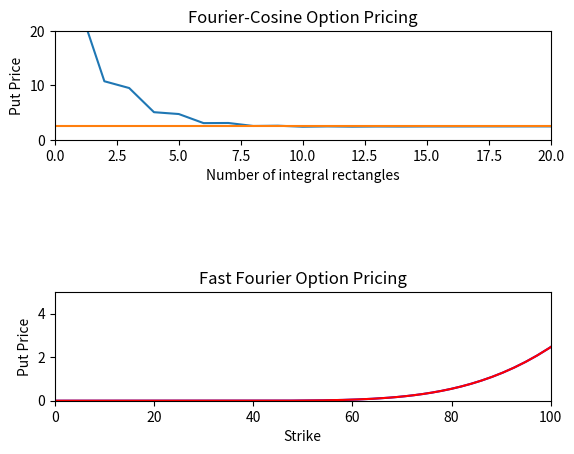

Reproduce this figure in Python.
import numpy as np
from scipy.stats import norm
import math
import random
import matplotlib.pyplot as plt


class EuropeanOption:
    def __init__(self, initial_stock_price, risk_free_rate, sigma, strike_price, maturity):
        self.initial_stock_price = initial_stock_price
        self.risk_free_rate = risk_free_rate
        self.sigma = sigma
        self.strike_price = strike_price
        self.maturity = maturity

    def setStrikePrice(self, new_strike):
        try:
            self.strike_price = new_strike
            return True
        except Exception as e:
            print(e)
            return False

    def priceDFT(self, N, t_max, type='call'):
        k_log = np.log(self.strike_price)
        delta_t = t_max/N
        from_1_to_N = np.linspace(1, N, N)
        t_n = (from_1_to_N-1/2)*delta_t

        # Approximate integral estimates
        first_integral = sum(
            (((np.exp(-1j*t_n*k_log)*self.c_M2(t_n)).imag)/t_n)*delta_t)
        second_integral = sum(
            (((np.exp(-1j*t_n*k_log)*self.c_M1(t_n)).imag)/t_n)*delta_t)
        if type == 'call':
            return self.initial_stock_price*(0.5 + first_integral/np.pi) - np.exp(-self.risk_free_rate*self.maturity)*self.strike_price*(0.5 + second_integral/np.pi)
        elif type == 'put':
            return -self.initial_stock_price*(first_integral/np.pi - 0.5) + np.exp(-self.risk_free_rate*self.maturity)*self.strike_price*(second_integral/np.pi - 0.5)

    def priceDFT_COS(self, N, type='call'):
        c1 = self.risk_free_rate
        c2 = (self.sigma**2)*self.maturity
        c4 = 0
        L = 10  # TODO: how to get L value?
        b1 = c1-L*np.sqrt(c2-np.sqrt(c4))
        b2 = c1+L*np.sqrt(c2-np.sqrt(c4))
        price = self.v_n(self.strike_price, b2, b1, 0, type)*self.logchar_func(
            0, self.initial_stock_price, self.risk_free_rate, self.sigma, self.strike_price, self.maturity, 'cos')/2
        for n in range(1, N):
            price += self.logchar_func(n*np.pi/(b2-b1), self.initial_stock_price, self.risk_free_rate, self.sigma,
                                       self.strike_price, self.maturity, 'cos')*np.exp(-1j*n*np.pi*b1/(b2-b1))*self.v_n(self.strike_price, b2, b1, n, type)
        return price.real*np.exp(-self.risk_free_rate*self.maturity)

    def priceFFT(self, b, n, delta, alpha, log_strike):
        x = np.exp(1j*b*n*delta)*self.c_func(n*delta, alpha, log_strike)*delta
        x[0] = x[0]*0.5
        x[-1] = x[-1]*0.5
        # xhat = np.fft.fft(x).real
        xhat = self.fft(x).real
        return np.exp(-alpha*log_strike)*xhat/np.pi

    # Can use numpy fft function instead
    def fft(self, x):
        N = len(x)
        if N == 1:
            return x
        else:
            ek = self.fft(x[:-1:2])
            ok = self.fft(x[1::2])
            m = np.array(range(int(N/2)))
            okm = ok*np.exp(-1j*2*np.pi*m/N)
            return np.concatenate((ek+okm, ek-okm))

    def c_func(self, v, alpha, log_strike):
        val1 = np.exp(-self.risk_free_rate*self.maturity) * \
            self.logchar_func(v-(alpha+1)*1j, self.initial_stock_price,
                              self.risk_free_rate, self.sigma, log_strike, self.maturity, 'fft')
        # val1 = np.exp(-self.risk_free_rate*self.maturity) * \
        #     self.logchar_func(v-(alpha+1)*1j, self.initial_stock_price,
        #                       self.risk_free_rate, self.sigma, self.strike_price, self.maturity, 'fft')
        val2 = alpha**2+alpha-v**2+1j*(2*alpha+1)*v
        return val1/val2

    def v_n(self, strike_price, b2, b1, n, type):
        if type == 'call':
            return 2*strike_price*(self.upsilon_n(b2, b1, b2, 0, n)-self.psi_n(b2, b1, b2, 0, n))/(b2-b1)
        elif type == 'put':
            return 2*strike_price*(self.psi_n(b2, b1, 0, b1, n) - self.upsilon_n(b2, b1, 0, b1, n))/(b2-b1)

    def logchar_func(self, u, initial_stock_price, risk_free_rate, sigma, strike_price, maturity, type):
        if type == 'fft':
            return np.exp(1j*u*(np.log(initial_stock_price)+(risk_free_rate-sigma**2/2)*maturity)-(sigma**2)*maturity*(u**2)/2)
        elif type == 'cos':
            return np.exp(1j*u*(np.log(initial_stock_price/strike_price)+(risk_free_rate-sigma**2/2)*maturity)-(sigma**2)*maturity*(u**2)/2)

    # Fourier charateristic function
    def c_M1(self, t):
        return np.exp(1j*t*(np.log(self.initial_stock_price)+(self.risk_free_rate-self.sigma**2/2)*self.maturity)-0.5*(self.sigma**2)*self.maturity*(t**2))

    # Fourier charateristic function
    def c_M2(self, t):
        return np.exp(1j*t*self.sigma**2*self.maturity)*self.c_M1(t)

    def upsilon_n(self, b2, b1, d, c, n):
        npi_d = np.pi*n*(d-b1)/(b2-b1)
        npi_c = np.pi*n*(c-b1)/(b2-b1)
        val_one = (np.cos(npi_d)*np.exp(d)-np.cos(npi_c)*np.exp(c))
        val_two = (n*np.pi*(np.sin(npi_d)*np.exp(d) -
                            np.sin(npi_c)*np.exp(c))/(b2-b1))
        return (val_one+val_two)/(1+(n*np.pi/(b2-b1))**2)

    def psi_n(self, b2, b1, d, c, n):
        return d-c if n == 0 else (b2-b1)*(np.sin(n*np.pi*(d-b1)/(b2-b1))-np.sin(n*np.pi*(c-b1)/(b2-b1)))/(n*np.pi)

    def valueWithoutCVA(self, option='call', method='MC', simulation=0):
        random.seed(0)
        option_mean_MC = [None]*simulation
        option_std_MC = [None]*simulation
        # There are 2 methods: MC a.k.a MonteCarlo and BSM a.k.a Black Scholes
        if method == 'MC':
            for i in range(1, simulation + 1):
                sample_size = 1000*i
                norm_array = norm.rvs(size=sample_size)
                if option == 'put':
                    option_value_array = self.pricePutMC_List(self.__terminalStockPrice(
                        self.initial_stock_price, self.risk_free_rate, self.sigma, norm_array, self.maturity), self.strike_price, self.risk_free_rate, self.maturity)
                elif option == 'call':
                    option_value_array = self.priceCallMC_List(self.__terminalStockPrice(
                        self.initial_stock_price, self.risk_free_rate, self.sigma, norm_array, self.maturity), self.strike_price, self.risk_free_rate, self.maturity)
                option_mean_MC[i-1] = np.mean(option_value_array)
                option_std_MC[i-1] = np.std(option_value_array) / \
                    np.sqrt(sample_size)
            return (option_mean_MC, option_std_MC)
        elif method == 'BSM':
            if option == 'call':
                return (self.priceBSM(self.initial_stock_price, self.strike_price, self.risk_free_rate, self.maturity, self.sigma), self.sigma)
            else:
                return (self.pricePutBSM(self.initial_stock_price, self.strike_price, self.risk_free_rate, self.maturity, self.sigma), self.sigma)

    # Calcualte future stock price at maturity
    def __terminalStockPrice(self, initial_stock_price, risk_free_rate, sigma, Z, maturity):
        return initial_stock_price*np.exp((risk_free_rate-sigma**2/2)*maturity + sigma*np.sqrt(maturity)*Z)

    # Pricing Call Option via MonteCarlo, return a list
    def priceCallMC_List(self, terminal_stockprice, strike_price, risk_free_rate, maturity):
        return np.exp(-risk_free_rate*maturity)*np.maximum(terminal_stockprice-strike_price, 0)

    # Pricing Call Option via MonteCarlo, return a value
    def priceCallMC(self, terminal_stockprice, strike_price, risk_free_rate, maturity):
        return np.exp(-risk_free_rate*maturity)*np.max(terminal_stockprice-strike_price, 0)

    # Pricing Put Option via MonteCarlo, return a list
    def pricePutMC_List(self, terminal_stockprice, strike_price, risk_free_rate, maturity):
        return np.exp(-risk_free_rate*maturity)*np.maximum(strike_price-terminal_stockprice, 0)

    # Pricing Put Option via MonteCarlo, return a value
    def pricePutMC(self, terminal_stockprice, strike_price, risk_free_rate, maturity):
        return np.exp(-risk_free_rate*maturity)*np.max(strike_price-terminal_stockprice, 0)

    # Pricing Call Option via Black Scholes Model
    def priceBSM(self, type):
        d1 = (np.log(self.initial_stock_price/self.strike_price) + (self.risk_free_rate +
                                                                      self.sigma**2/2)*self.maturity)/(self.sigma*np.sqrt(self.maturity))
        d2 = d1 - self.sigma*np.sqrt(self.maturity)
        if type == 'call':
            return self.initial_stock_price*norm.cdf(d1) - norm.cdf(d2)*self.strike_price*np.exp(-self.risk_free_rate*self.maturity)
        elif type == 'put':
            return -self.initial_stock_price*norm.cdf(-d1) + norm.cdf(-d2)*self.strike_price*np.exp(-self.risk_free_rate*self.maturity)

    def estimationGraph(self, mean_mc, std_mc, mean_bsm):
        plt.xlabel("Sample Size")
        plt.ylabel("Monte Carlo Estimate")
        plt.plot(mean_mc, ".")
        plt.plot(np.mean(mean_mc)+3*np.array(std_mc), 'r')
        plt.plot(np.mean(mean_mc)-3*np.array(std_mc), 'r')
        plt.show()


class Barrier_Option(EuropeanOption):
    def __init__(self, initial_stock_price, risk_free_rate, sigma, strike_price, maturity, barrier_price):
        super(Barrier_Option, self).__init__(initial_stock_price,
                                             risk_free_rate, sigma, strike_price, maturity)
        self.barrier_price = barrier_price

    # Pricing barrier option via MonteCarlo
    def valueWithoutCVA(self, option='call', simulation=0, steps=1):
        random.seed(0)
        dT = self.maturity/steps
        option_mean_MC = [None]*simulation
        option_std_MC = [None]*simulation

        for i in range(1, simulation + 1):
            sample_size = 1000*i
            terminal_stock_prices = [self.initial_stock_price]*sample_size

            for _ in range(steps):
                norm_array = norm.rvs(size=sample_size)
                terminal_stock_prices = super()._Vanila_Option__terminalStockPrice(
                    terminal_stock_prices, self.risk_free_rate, self.sigma, norm_array, dT)
                terminal_stock_prices = [
                    0 if price >= self.barrier_price else price for price in terminal_stock_prices]

            option_value_array = super().priceCallMC_List(np.array(terminal_stock_prices), self.strike_price, self.risk_free_rate,
                                                          self.maturity) if option == 'call' else super().pricePutMC_List(np.array(terminal_stock_prices), self.strike_price, self.risk_free_rate, self.maturity)
            option_mean_MC[i-1] = np.mean(option_value_array)
            option_std_MC[i-1] = np.std(option_value_array) / \
                np.sqrt(option_value_array.size)

        return (option_mean_MC, option_std_MC)

    # Pricing barrier option via MonteCarlo, considering the CVA
    def valueWithCVA(self, option='call', simulation=0, steps=1,  firm_sigma=0, firm_debt=0, recovery_rate=0, firm_corr=0, firm_initial_value=100):
        random.seed(0)
        dT = self.maturity/steps
        option_mean_MC = [None]*simulation
        option_std_MC = [None]*simulation
        cva_estimates = [None]*simulation
        cva_std = [None]*simulation
        corr_tested = [
            firm_corr]*simulation if firm_corr != 0 else np.linspace(-1, 1, simulation)

        for i in range(1, simulation + 1):
            sample_size = 1000*i
            terminal_stock_prices = [self.initial_stock_price]*sample_size
            correlation = corr_tested[i-1]

            if correlation == -1 or correlation == 1:
                norm_vec_0 = norm.rvs(size=sample_size)
                norm_vec_1 = correlation*norm_vec_0
                corr_norm_matrix = np.array([norm_vec_0, norm_vec_1])
            else:
                corr_matrix = np.array([[1, correlation], [correlation, 1]])
                norm_matrix = norm.rvs(size=np.array([2, sample_size]))
                corr_norm_matrix = np.matmul(
                    np.linalg.cholesky(corr_matrix),  norm_matrix)

            for _ in range(steps):
                terminal_stock_prices = super()._Vanila_Option__terminalStockPrice(
                    terminal_stock_prices, self.risk_free_rate, self.sigma, corr_norm_matrix[0, ], dT)
                terminal_stock_prices = [
                    0 if price >= self.barrier_price else price for price in terminal_stock_prices]

            option_value_array = super().priceCallMC_List(np.array(terminal_stock_prices), self.strike_price, self.risk_free_rate,
                                                          self.maturity) if option == 'call' else super().pricePutMC_List(np.array(terminal_stock_prices), self.strike_price, self.risk_free_rate, self.maturity)
            term_firm_val = super()._Vanila_Option__terminalStockPrice(firm_initial_value,
                                                                       self.risk_free_rate, firm_sigma, corr_norm_matrix[1, ], self.maturity)
            amount_lost = np.exp(-self.risk_free_rate*self.maturity) * \
                (term_firm_val < firm_debt) * \
                option_value_array*(1 - recovery_rate)
            cva_estimates[i-1] = np.mean(amount_lost)
            cva_std[i-1] = np.std(amount_lost)/np.sqrt(sample_size)
            # option_mean_MC[i-1] = np.mean(option_value_array) - cva_estimates[i-1]
            option_mean_MC[i-1] = np.mean(option_value_array)
            option_std_MC[i-1] = np.std(option_value_array) / \
                np.sqrt(option_value_array.size)

        return (option_mean_MC, option_std_MC, cva_estimates, cva_std)

    # Calculate Value at Risk for barrier option
    def calculateVaR(self, option='call', simulation=0, steps=1):
        random.seed(0)
        dT = self.maturity/steps
        VaR = [None]*simulation
        option_mean_MC = [None]*simulation
        option_std_MC = [None]*simulation

        for i in range(1, simulation + 1):
            sample_size = 1000*i
            terminal_stock_prices = [self.initial_stock_price]*sample_size

            for _ in range(steps):
                norm_array = norm.rvs(size=sample_size)
                terminal_stock_prices = super()._Vanila_Option__terminalStockPrice(
                    terminal_stock_prices, self.risk_free_rate, self.sigma, norm_array, dT)
                terminal_stock_prices = [
                    0 if price >= self.barrier_price else price for price in terminal_stock_prices]

            option_value_array = super().priceCallMC_List(np.array(terminal_stock_prices), self.strike_price, self.risk_free_rate,
                                                          self.maturity) if option == 'call' else super().pricePutMC_List(np.array(terminal_stock_prices), self.strike_price, self.risk_free_rate, self.maturity)
            option_mean_MC[i-1] = np.mean(option_value_array)
            option_std_MC[i-1] = np.std(option_value_array) / \
                np.sqrt(option_value_array.size)
            VaR[i-1] = self.optionMonteCarlo(1, 99, 5, option_value_array)

        return VaR

    # Return option VaR via MonteCarlo

    def optionMonteCarlo(self, no_options=1, confidence_level=99, premium=0, future_return=[]):
        portfolio_value = np.sort(np.array(future_return) - premium)*no_options
        return portfolio_value[int(((100-confidence_level)/100)*portfolio_value.size-1)]


if __name__ == "__main__":
    # Assignment 4
    r = 0.1
    K = 100
    S0 = 120
    T = 2
    sigma = .25

    option = EuropeanOption(S0, r, sigma, K, T)
    putprice_analytical = option.priceBSM('put')
    print("put price Black-Scholes: ", putprice_analytical)

    N = 200
    t_max = 40
    putprice_dft = option.priceDFT(N, t_max, 'put')
    print("put price Fourier Transform: ", putprice_dft)

    putprice_cos = [None]*50
    for i in range(1, 51):
        putprice_cos[i-1] = option.priceDFT_COS(i, 'put')
    print("option price, Fourier-Cosine: ", putprice_cos)
    # plt.figure(figsize=(9,3))
    plt.subplot(311)
    plt.plot(putprice_cos)
    plt.plot([putprice_analytical]*50)
    plt.xlim(0,20)
    plt.ylim(0,20)
    plt.xlabel("Number of integral rectangles")
    plt.ylabel("Put Price")
    plt.title("Fourier-Cosine Option Pricing")

    N = 2**10
    delta = 0.25
    alpha = -1.5 # Call > 1, Put < -1
    n = np.array(range(N))
    delta_k = 2*np.pi/(N*delta)
    b = delta_k*(N-1)/2
    log_strike = np.linspace(-b, b, N)

    putprice_fft = option.priceFFT(b, n, delta, alpha, log_strike)
    print("option price, Fast Fourier Transform: ", putprice_fft)

    option.setStrikePrice(np.exp(log_strike))
    putprice_analytical = option.priceBSM('put')
    print("option price, Black-Scholes: ", putprice_analytical)
    plt.subplot(313)
    plt.plot(np.exp(log_strike), putprice_fft, 'blue')
    plt.plot(np.exp(log_strike), putprice_analytical, 'red')
    plt.xlim(0,100)
    plt.ylim(0,5)
    plt.xlabel("Strike")
    plt.ylabel("Put Price")
    plt.title("Fast Fourier Option Pricing")
    plt.show()
